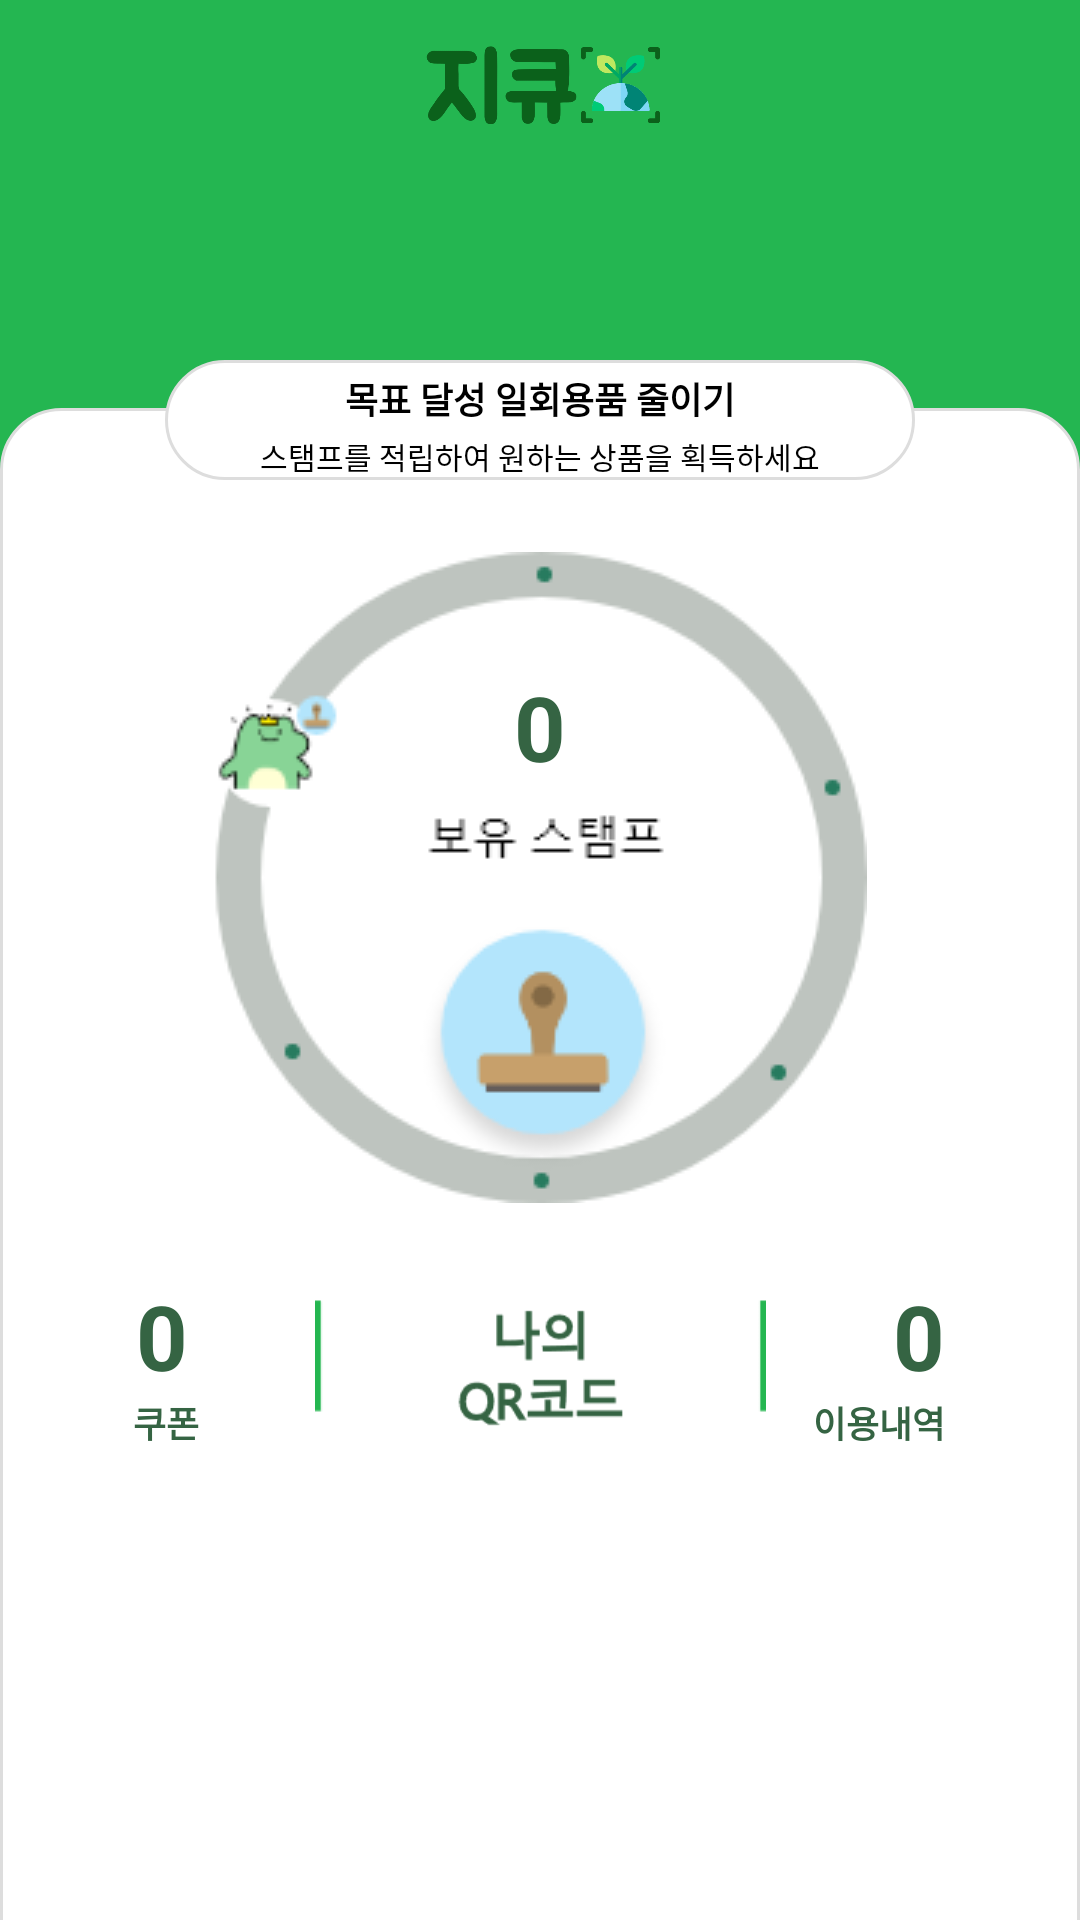

Layout XML and referenced resources for this Android screen:
<!-- AndroidManifest.xml: application theme AppTheme -->
<!-- res/layout/fragment_home.xml -->
<?xml version="1.0" encoding="utf-8"?>
<androidx.constraintlayout.widget.ConstraintLayout xmlns:android="http://schemas.android.com/apk/res/android"
    xmlns:app="http://schemas.android.com/apk/res-auto"
    xmlns:tools="http://schemas.android.com/tools"
    android:layout_width="match_parent"
    android:layout_height="match_parent"
    tools:context=".ui.home.HomeFragment"
    android:background="#24B651">

    <include layout="@layout/home_toolbar"
        android:id="@+id/toolbar"/>


        <View
            android:id="@+id/view"
            android:layout_width="match_parent"
            android:layout_height="700dp"
            android:layout_marginTop="80dp"
            android:background="@drawable/roundbox"
            app:layout_constraintEnd_toEndOf="parent"
            app:layout_constraintStart_toStartOf="parent"
            app:layout_constraintTop_toBottomOf="@+id/toolbar" />

        <View
            android:id="@+id/view1"
            android:layout_width="250dp"
            android:layout_height="40dp"
            android:layout_marginTop="64dp"
            android:background="@drawable/roundbox"
            app:layout_constraintEnd_toEndOf="parent"
            app:layout_constraintStart_toStartOf="parent"
            app:layout_constraintTop_toBottomOf="@+id/toolbar" />

        <TextView
            android:id="@+id/tv1"
            android:layout_width="wrap_content"
            android:layout_height="wrap_content"
            android:layout_marginTop="68dp"
            android:text="@string/single_use_title"
            android:textColor="@color/black"
            android:textSize="12sp"
            android:textStyle="bold"
            app:layout_constraintEnd_toEndOf="parent"
            app:layout_constraintStart_toStartOf="parent"
            app:layout_constraintTop_toBottomOf="@+id/toolbar"
            tools:ignore="MissingConstraints" />

        <TextView
            android:id="@+id/textView4"
            android:layout_width="wrap_content"
            android:layout_height="wrap_content"
            android:layout_marginTop="3dp"
            android:text="@string/single_use_commant"
            android:textColor="@color/black"
            android:textSize="10sp"
            app:layout_constraintEnd_toEndOf="parent"
            app:layout_constraintStart_toStartOf="parent"
            app:layout_constraintTop_toBottomOf="@id/tv1"
            tools:ignore="MissingConstraints" />

        <ImageView
            android:id="@+id/iv_qrcode"
            android:layout_width="235dp"
            android:layout_height="45dp"
            android:layout_marginTop="32dp"
            app:layout_constraintLeft_toRightOf="@id/coupon_have"
            app:layout_constraintRight_toLeftOf="@id/coupon_done"
            app:layout_constraintTop_toBottomOf="@+id/iv_stamp"
            app:srcCompat="@drawable/qrcode"
            tools:ignore="MissingConstraints" />

        <TextView
            android:id="@+id/coupon_have"
            android:layout_width="wrap_content"
            android:layout_height="wrap_content"
            android:layout_marginStart="48dp"
            android:layout_marginLeft="48dp"
            android:layout_marginTop="24dp"
            android:text="0"
            android:textColor="#356443"
            android:textSize="30sp"
            android:textStyle="bold"
            app:layout_constraintEnd_toStartOf="@+id/iv_qrcode"
            app:layout_constraintStart_toStartOf="@+id/view"
            app:layout_constraintTop_toBottomOf="@+id/iv_stamp" />

        <TextView
            android:id="@+id/coupon_done"
            android:layout_width="wrap_content"
            android:layout_height="wrap_content"
            android:layout_marginTop="24dp"
            android:layout_marginEnd="48dp"
            android:layout_marginRight="48dp"
            android:text="0"
            android:textColor="#356443"
            android:textSize="30sp"
            android:textStyle="bold"
            app:layout_constraintEnd_toEndOf="parent"
            app:layout_constraintStart_toEndOf="@+id/iv_qrcode"
            app:layout_constraintTop_toBottomOf="@+id/iv_stamp" />

        <TextView
            android:id="@+id/coupon_have_txt"
            android:layout_width="wrap_content"
            android:layout_height="wrap_content"
            android:layout_marginStart="48dp"
            android:layout_marginLeft="48dp"
            android:text="쿠폰"
            android:textColor="#356443"
            android:textSize="12sp"
            android:textStyle="bold"
            app:layout_constraintEnd_toStartOf="@+id/iv_qrcode"
            app:layout_constraintStart_toStartOf="parent"
            app:layout_constraintTop_toBottomOf="@+id/coupon_have" />

        <TextView
            android:id="@+id/textView8"
            android:layout_width="wrap_content"
            android:layout_height="wrap_content"
            android:layout_marginEnd="45dp"
            android:layout_marginRight="45dp"
            android:text="이용내역"
            android:textColor="#356443"
            android:textSize="12sp"
            android:textStyle="bold"
            app:layout_constraintEnd_toEndOf="@+id/view"
            app:layout_constraintTop_toBottomOf="@+id/coupon_done" />

        <ImageView
            android:id="@+id/iv_stamp"
            android:layout_width="300dp"
            android:layout_height="wrap_content"
            android:layout_marginTop="24dp"
            android:src="@drawable/possesion_stamp"
            app:layout_constraintEnd_toEndOf="parent"
            app:layout_constraintStart_toStartOf="parent"
            app:layout_constraintTop_toBottomOf="@+id/view1" />

        <TextView
            android:id="@+id/possess_stamp"
            android:layout_width="wrap_content"
            android:layout_height="wrap_content"
            android:layout_marginTop="38dp"
            android:text="0"
            android:textColor="#356443"
            android:textSize="30sp"
            android:textStyle="bold"
            app:layout_constraintEnd_toEndOf="@+id/iv_stamp"
            app:layout_constraintStart_toStartOf="@+id/iv_stamp"
            app:layout_constraintTop_toTopOf="@+id/iv_stamp" />


</androidx.constraintlayout.widget.ConstraintLayout>
<!-- res/layout/home_toolbar.xml (included above) -->
<?xml version="1.0" encoding="utf-8"?>
<androidx.appcompat.widget.Toolbar
    xmlns:android="http://schemas.android.com/apk/res/android"
    xmlns:app="http://schemas.android.com/apk/res-auto"
    xmlns:tools="http://schemas.android.com/tools"
    android:layout_height="wrap_content"
    android:layout_width="match_parent"
    android:id="@+id/toolbar"
    app:contentInsetStart="0dp"
    android:minHeight="?attr/actionBarSize"
    app:theme="@style/AppTheme.NoActionBar"
    android:background="?attr/colorPrimary">

    <androidx.constraintlayout.widget.ConstraintLayout
        android:layout_width="match_parent"
        android:layout_height="match_parent">

        <ImageView
            android:id="@+id/app_logo"
            android:layout_width="80dp"
            android:layout_height="50dp"
            android:src="@drawable/app_logo"
            app:layout_constraintEnd_toEndOf="parent"
            app:layout_constraintStart_toStartOf="parent"
            app:layout_constraintTop_toTopOf="parent" />

      

    </androidx.constraintlayout.widget.ConstraintLayout>
</androidx.appcompat.widget.Toolbar>
<!-- resources referenced by this layout -->
<resources>
  <color name="black">#000000</color>
  <!-- drawable app_logo: png bitmap (drawable, 17957 bytes) -->
  <!-- drawable person_jin: png bitmap (drawable, 348 bytes) -->
  <!-- drawable possesion_stamp: png bitmap (drawable, 16742 bytes) -->
  <!-- drawable qrcode: png bitmap (drawable, 1678 bytes) -->
  <!-- drawable roundbox (drawable) -->
  <?xml version="1.0" encoding="utf-8"?>
  <layer-list xmlns:android="http://schemas.android.com/apk/res/android" >
      <item>
          <shape android:shape="rectangle">
              <stroke android:width="1dp" android:color="#dddddd"/>
              <solid android:color="#ffffff"/>
              <corners android:radius="20dp"/>
          </shape>
      </item>
  </layer-list>
  <string name="single_use_commant">스탬프를 적립하여 원하는 상품을 획득하세요</string>
  <string name="single_use_title">목표 달성 일회용품 줄이기</string>
  <style name="AppTheme.NoActionBar" parent="Theme.AppCompat.Light.NoActionBar">
          <item name="colorPrimary">@color/colorPrimary</item>
          <item name="colorPrimaryDark">@color/colorPrimaryDark</item>
          <item name="colorAccent">@color/colorAccent</item>
      </style>
  <style name="AppTheme" parent="Theme.AppCompat.Light.NoActionBar">
          
          <item name="colorPrimary">@color/colorPrimary</item>
          <item name="colorPrimaryDark">@color/colorPrimaryDark</item>
          <item name="colorAccent">@color/colorAccent</item>
          <item name="android:windowBackground">@color/windowBackGround</item>
      </style>
  <color name="colorPrimary">#24B651</color>
  <color name="colorPrimaryDark">#cccccc</color>
  <color name="colorAccent">#03DAC5</color>
  <color name="windowBackGround">#fcfcfc</color>
</resources>
